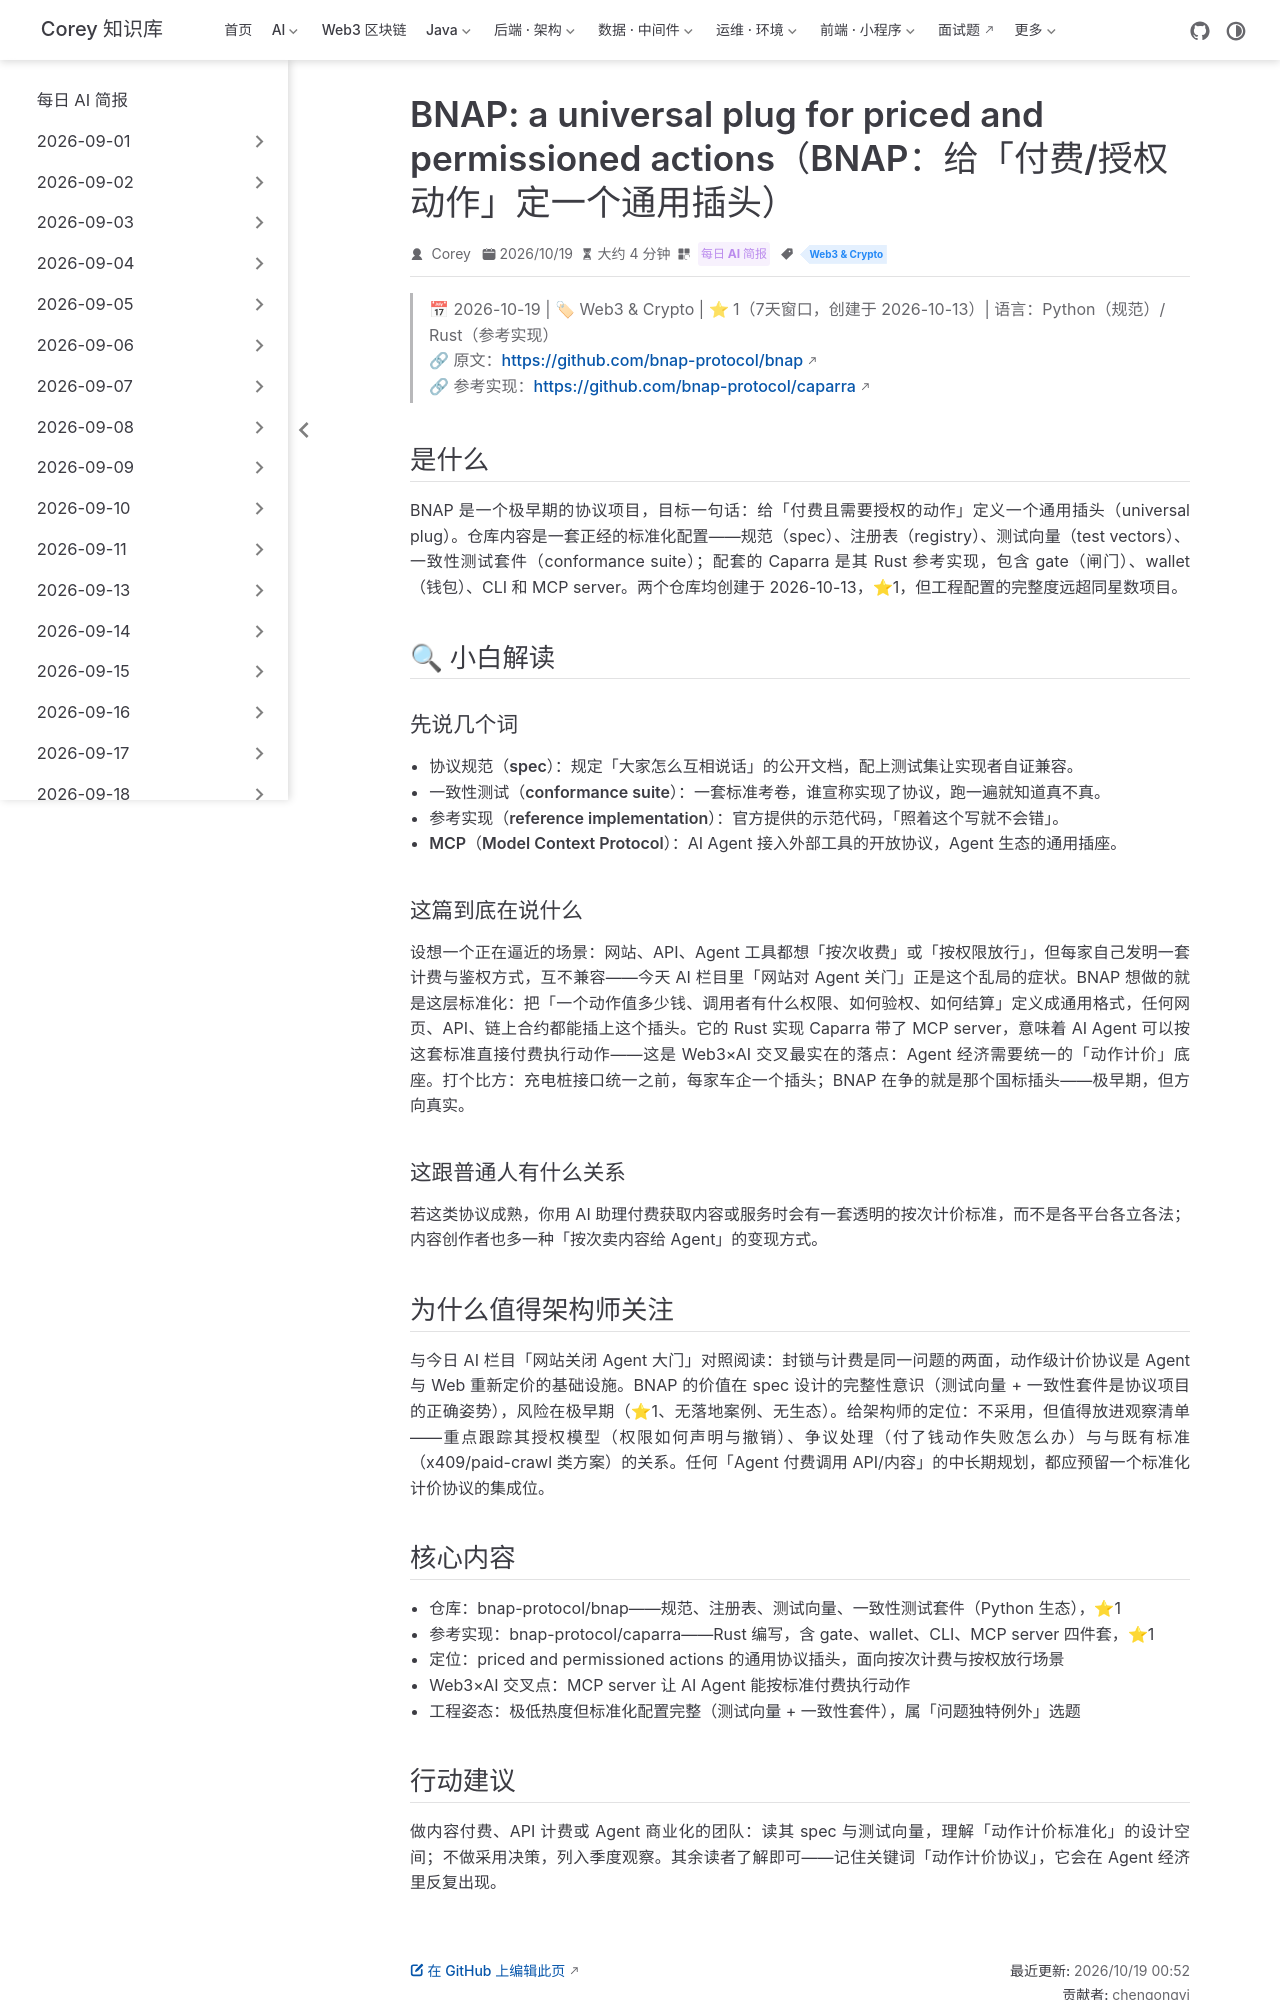

repository: code-corey/code-corey.github.io · page: News/2026-10-19/13-bnap-priced-actions-protocol.html · generator: jekyll

---
title: "BNAP: a universal plug for priced and permissioned actions（BNAP：给「付费/授权动作」定一个通用插头）"
shortTitle: "BNAP付费动作协议"
sidebarGroup: "2026-10-19"
order: 13
date: 2026-10-19
category:
  - "每日 AI 简报"
tag:
  - "Web3 & Crypto"
description: "BNAP 协议尝试为「按价计费、按权限放行」的动作定义通用标准：规范 + 注册表 + 测试向量 + 一致性测试套件，Rust 参考实现 Caparra 自带钱包、CLI 与 MCP server——AI Agent 按标准付费执行链上动作的早期基础设施尝试（⭐1）。"
---

# BNAP: a universal plug for priced and permissioned actions（BNAP：给「付费/授权动作」定一个通用插头）

> 📅 2026-10-19 | 🏷 Web3 & Crypto | ⭐ 1（7天窗口，创建于 2026-10-13）| 语言：Python（规范）/ Rust（参考实现）
> 🔗 原文：https://github.com/bnap-protocol/bnap
> 🔗 参考实现：https://github.com/bnap-protocol/caparra

## 是什么

BNAP 是一个极早期的协议项目，目标一句话：给「付费且需要授权的动作」定义一个通用插头（universal plug）。仓库内容是一套正经的标准化配置——规范（spec）、注册表（registry）、测试向量（test vectors）、一致性测试套件（conformance suite）；配套的 Caparra 是其 Rust 参考实现，包含 gate（闸门）、wallet（钱包）、CLI 和 MCP server。两个仓库均创建于 2026-10-13，⭐1，但工程配置的完整度远超同星数项目。

## 🔍 小白解读

### 先说几个词

- **协议规范（spec）**：规定「大家怎么互相说话」的公开文档，配上测试集让实现者自证兼容。
- **一致性测试（conformance suite）**：一套标准考卷，谁宣称实现了协议，跑一遍就知道真不真。
- **参考实现（reference implementation）**：官方提供的示范代码，「照着这个写就不会错」。
- **MCP（Model Context Protocol）**：AI Agent 接入外部工具的开放协议，Agent 生态的通用插座。

### 这篇到底在说什么

设想一个正在逼近的场景：网站、API、Agent 工具都想「按次收费」或「按权限放行」，但每家自己发明一套计费与鉴权方式，互不兼容——今天 AI 栏目里「网站对 Agent 关门」正是这个乱局的症状。BNAP 想做的就是这层标准化：把「一个动作值多少钱、调用者有什么权限、如何验权、如何结算」定义成通用格式，任何网页、API、链上合约都能插上这个插头。它的 Rust 实现 Caparra 带了 MCP server，意味着 AI Agent 可以按这套标准直接付费执行动作——这是 Web3×AI 交叉最实在的落点：Agent 经济需要统一的「动作计价」底座。打个比方：充电桩接口统一之前，每家车企一个插头；BNAP 在争的就是那个国标插头——极早期，但方向真实。

### 这跟普通人有什么关系

若这类协议成熟，你用 AI 助理付费获取内容或服务时会有一套透明的按次计价标准，而不是各平台各立各法；内容创作者也多一种「按次卖内容给 Agent」的变现方式。

## 为什么值得架构师关注

与今日 AI 栏目「网站关闭 Agent 大门」对照阅读：封锁与计费是同一问题的两面，动作级计价协议是 Agent 与 Web 重新定价的基础设施。BNAP 的价值在 spec 设计的完整性意识（测试向量 + 一致性套件是协议项目的正确姿势），风险在极早期（⭐1、无落地案例、无生态）。给架构师的定位：不采用，但值得放进观察清单——重点跟踪其授权模型（权限如何声明与撤销）、争议处理（付了钱动作失败怎么办）与与既有标准（x409/paid-crawl 类方案）的关系。任何「Agent 付费调用 API/内容」的中长期规划，都应预留一个标准化计价协议的集成位。
